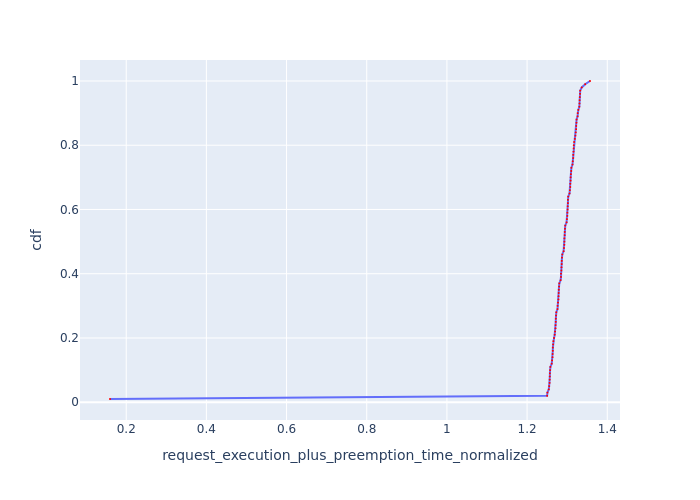

The table this chart was drawn from, first rows:
Request Id, request_execution_plus_preemption_time_n…, cdf
0_99, 0.1595, 0.01
0_98, 1.25, 0.02
0_87, 1.251, 0.03
0_65, 1.254, 0.04
0_32, 1.255, 0.05
0_76, 1.256, 0.06
0_43, 1.256, 0.07
0_54, 1.257, 0.08
0_21, 1.257, 0.09
0_97, 1.257, 0.1
0_86, 1.258, 0.11
0_64, 1.261, 0.12
0_31, 1.262, 0.13
0_75, 1.263, 0.14
0_42, 1.264, 0.15
0_53, 1.264, 0.16
0_20, 1.264, 0.17
0_96, 1.265, 0.18
0_85, 1.266, 0.19
0_10, 1.267, 0.2
0_63, 1.269, 0.21
0_30, 1.27, 0.22
0_74, 1.271, 0.23
0_41, 1.271, 0.24
0_52, 1.272, 0.25
0_19, 1.272, 0.26
0_95, 1.272, 0.27
0_84, 1.273, 0.28
0_9, 1.276, 0.29
0_62, 1.276, 0.3
0_29, 1.277, 0.31
0_73, 1.278, 0.32
0_40, 1.279, 0.33
0_51, 1.279, 0.34
0_18, 1.279, 0.35
0_94, 1.28, 0.36
0_83, 1.28, 0.37
0_61, 1.284, 0.38
0_8, 1.285, 0.39
0_28, 1.285, 0.4
0_72, 1.286, 0.41
0_39, 1.286, 0.42
0_50, 1.286, 0.43
0_17, 1.287, 0.44
0_93, 1.287, 0.45
0_82, 1.288, 0.46
0_60, 1.291, 0.47
0_27, 1.292, 0.48
0_71, 1.293, 0.49
0_7, 1.293, 0.5
0_38, 1.293, 0.51
0_49, 1.294, 0.52
0_16, 1.294, 0.53
0_92, 1.294, 0.54
0_81, 1.295, 0.55
0_59, 1.299, 0.56
0_26, 1.299, 0.57
0_70, 1.3, 0.58
0_37, 1.301, 0.59
0_48, 1.301, 0.6
... 40 more rows
